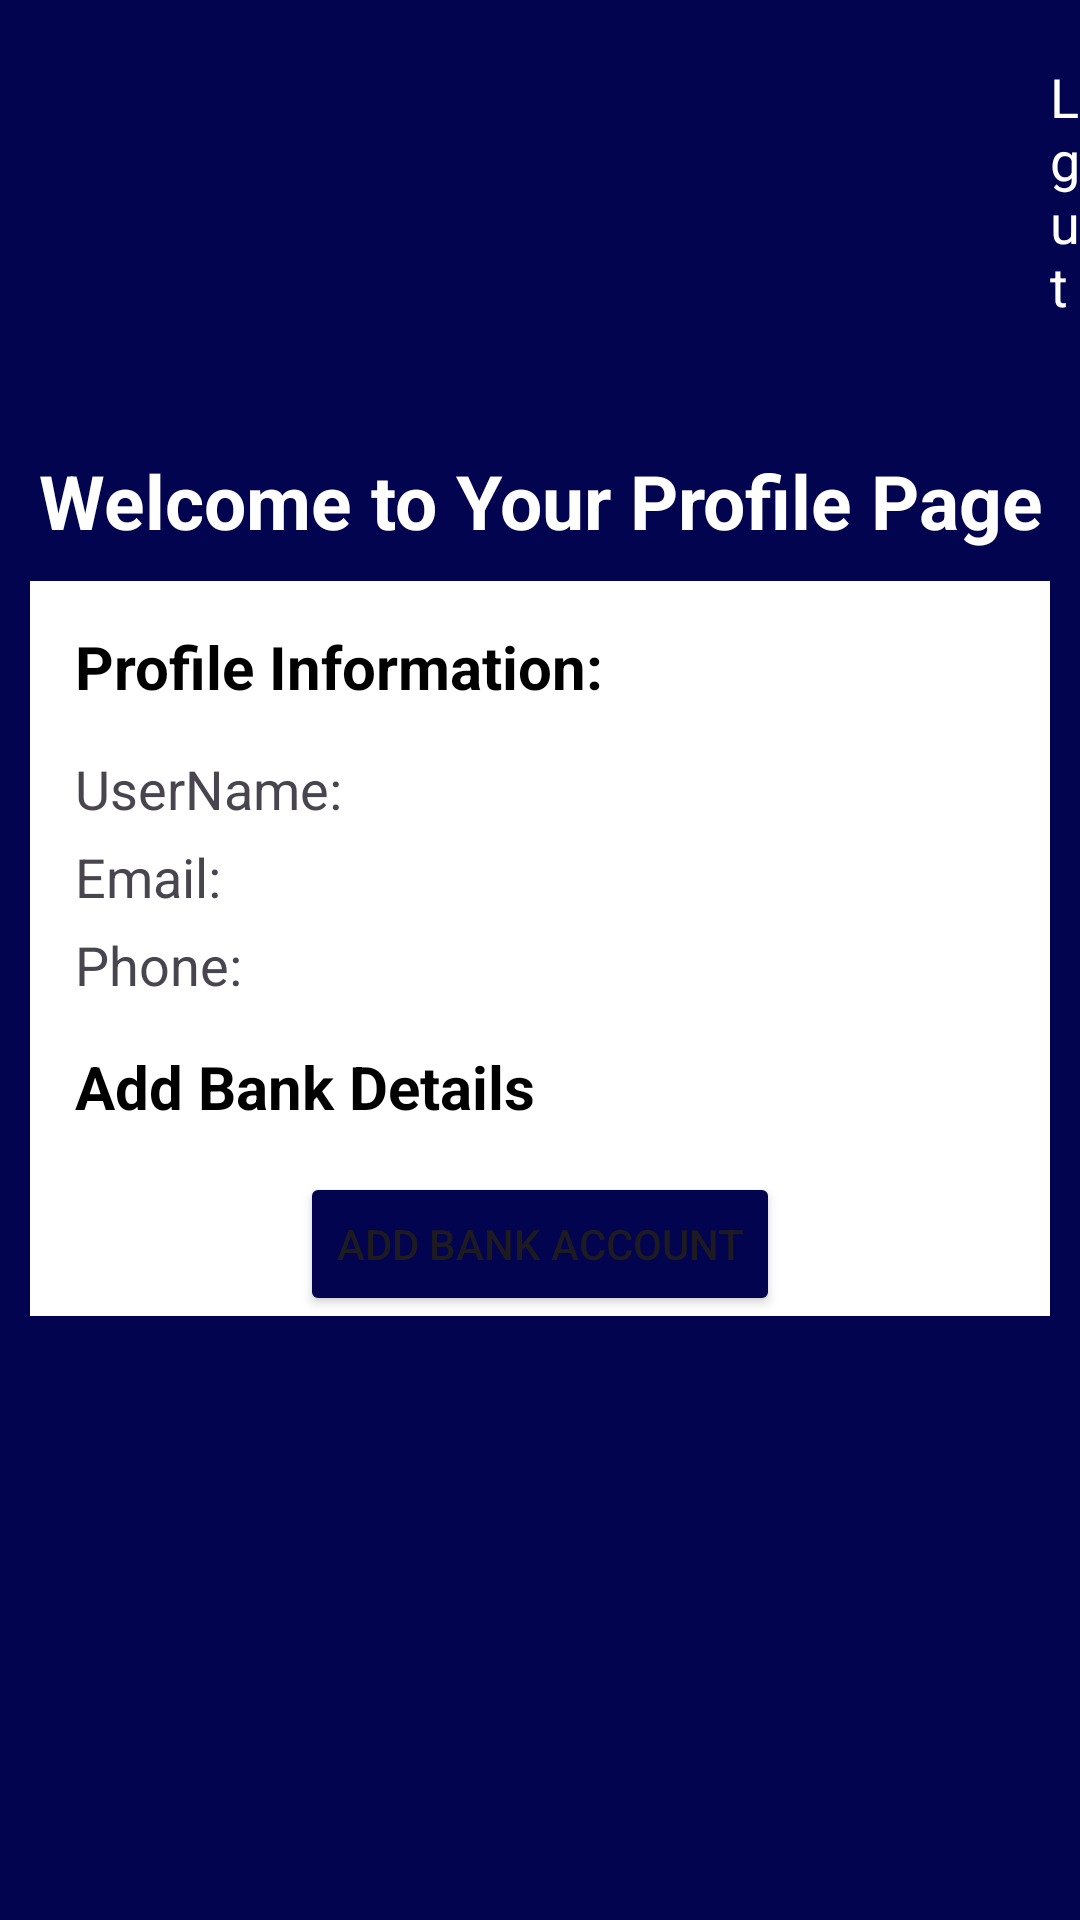

The Android layout XML behind this screen, and the referenced resources:
<!-- AndroidManifest.xml: application theme Theme.DemoPayEase -->
<!-- res/layout/activity_profile_page.xml -->
<?xml version="1.0" encoding="utf-8"?>
<ScrollView
    xmlns:android="http://schemas.android.com/apk/res/android"
    xmlns:app="http://schemas.android.com/apk/res-auto"
    xmlns:tools="http://schemas.android.com/tools"
    android:background="#030450"
    android:layout_width="match_parent"
    android:layout_height="match_parent"
    tools:context=".ProfilePageActivity">
<RelativeLayout
    android:layout_width="match_parent"
    android:layout_height="match_parent">

    <ImageButton
        android:id="@+id/backprofilebtn"
        android:background="@drawable/back_button"
        android:layout_width="40dp"
        android:layout_height="40dp"
        android:layout_margin="20dp"/>

    <TextView
        android:id="@+id/logout"
        android:layout_marginTop="20dp"
        android:layout_marginStart="350dp"
        android:text="LogOut"
        android:textColor="@color/white"
        android:textSize="18dp"
        android:layout_width="wrap_content"
        android:layout_height="wrap_content" />

    <ImageView
        android:id="@+id/profileImg"
        android:background="@drawable/profile_logo"
        android:layout_marginTop="30dp"
        android:layout_centerHorizontal="true"
        android:layout_width="100dp"
        android:layout_height="100dp"/>

    <TextView
        android:id="@+id/profileText"
        android:layout_width="match_parent"
        android:layout_height="wrap_content"
        android:text="Welcome to Your Profile Page"
        android:textStyle="bold"
        android:textSize="25sp"
        android:layout_marginTop="150dp"
        android:textAlignment="center"
        android:textColor="@color/white"/>
    <RelativeLayout
        android:layout_width="match_parent"
        android:layout_height="match_parent"
        android:layout_below="@id/profileText"
        android:layout_margin="10dp"
        android:background="@color/white">

        <TextView
            android:layout_width="match_parent"
            android:layout_height="wrap_content"
            android:id="@+id/detailText"
            android:text="Profile Information:"
            android:textColor="@color/black"
            android:textSize="20dp"
            android:textStyle="bold"
            android:layout_margin="15dp" />

        <TextView
            android:id="@+id/userText"
            android:layout_width="match_parent"
            android:layout_height="wrap_content"
            android:layout_below="@id/detailText"
            android:text="UserName: "
            android:textSize="18dp"
            android:layout_marginStart="15dp" />

        <TextView
            android:id="@+id/emailText"
            android:layout_width="match_parent"
            android:layout_height="wrap_content"
            android:layout_below="@id/userText"
            android:text="Email: "
            android:textSize="18dp"
            android:layout_marginStart="15dp"
            android:layout_marginTop="5dp"/>

        <TextView
            android:id="@+id/phoneText"
            android:layout_width="match_parent"
            android:layout_height="wrap_content"
            android:layout_below="@id/emailText"
            android:text="Phone: "
            android:textSize="18dp"
            android:layout_marginStart="15dp"
            android:layout_marginTop="5dp"/>

        <TextView
            android:layout_width="match_parent"
            android:layout_height="wrap_content"
            android:id="@+id/bankText"
            android:text="Add Bank Details"
            android:textColor="@color/black"
            android:textSize="20dp"
            android:textStyle="bold"
            android:layout_margin="15dp"
            android:layout_below="@id/phoneText"/>

        <Button
            android:id="@+id/addBankbtn"
            android:layout_width="wrap_content"
            android:layout_height="wrap_content"
            android:layout_below="@id/bankText"
            android:layout_centerInParent="true"
            android:text="Add Bank Account"
            android:backgroundTint="#030450"/>

    </RelativeLayout>

</RelativeLayout>
</ScrollView>
<!-- resources referenced by this layout -->
<resources>
  <style name="Theme.DemoPayEase" parent="Base.Theme.DemoPayEase" />
  <style name="Base.Theme.DemoPayEase" parent="Theme.Material3.DayNight.NoActionBar">
          
          
      </style>
  <!-- not gathered from this repository: default colours our renderer supplied (Android Studio template values) -->
  <color name="black">#FF000000</color>
  <color name="white">#FFFFFFFF</color>
</resources>
